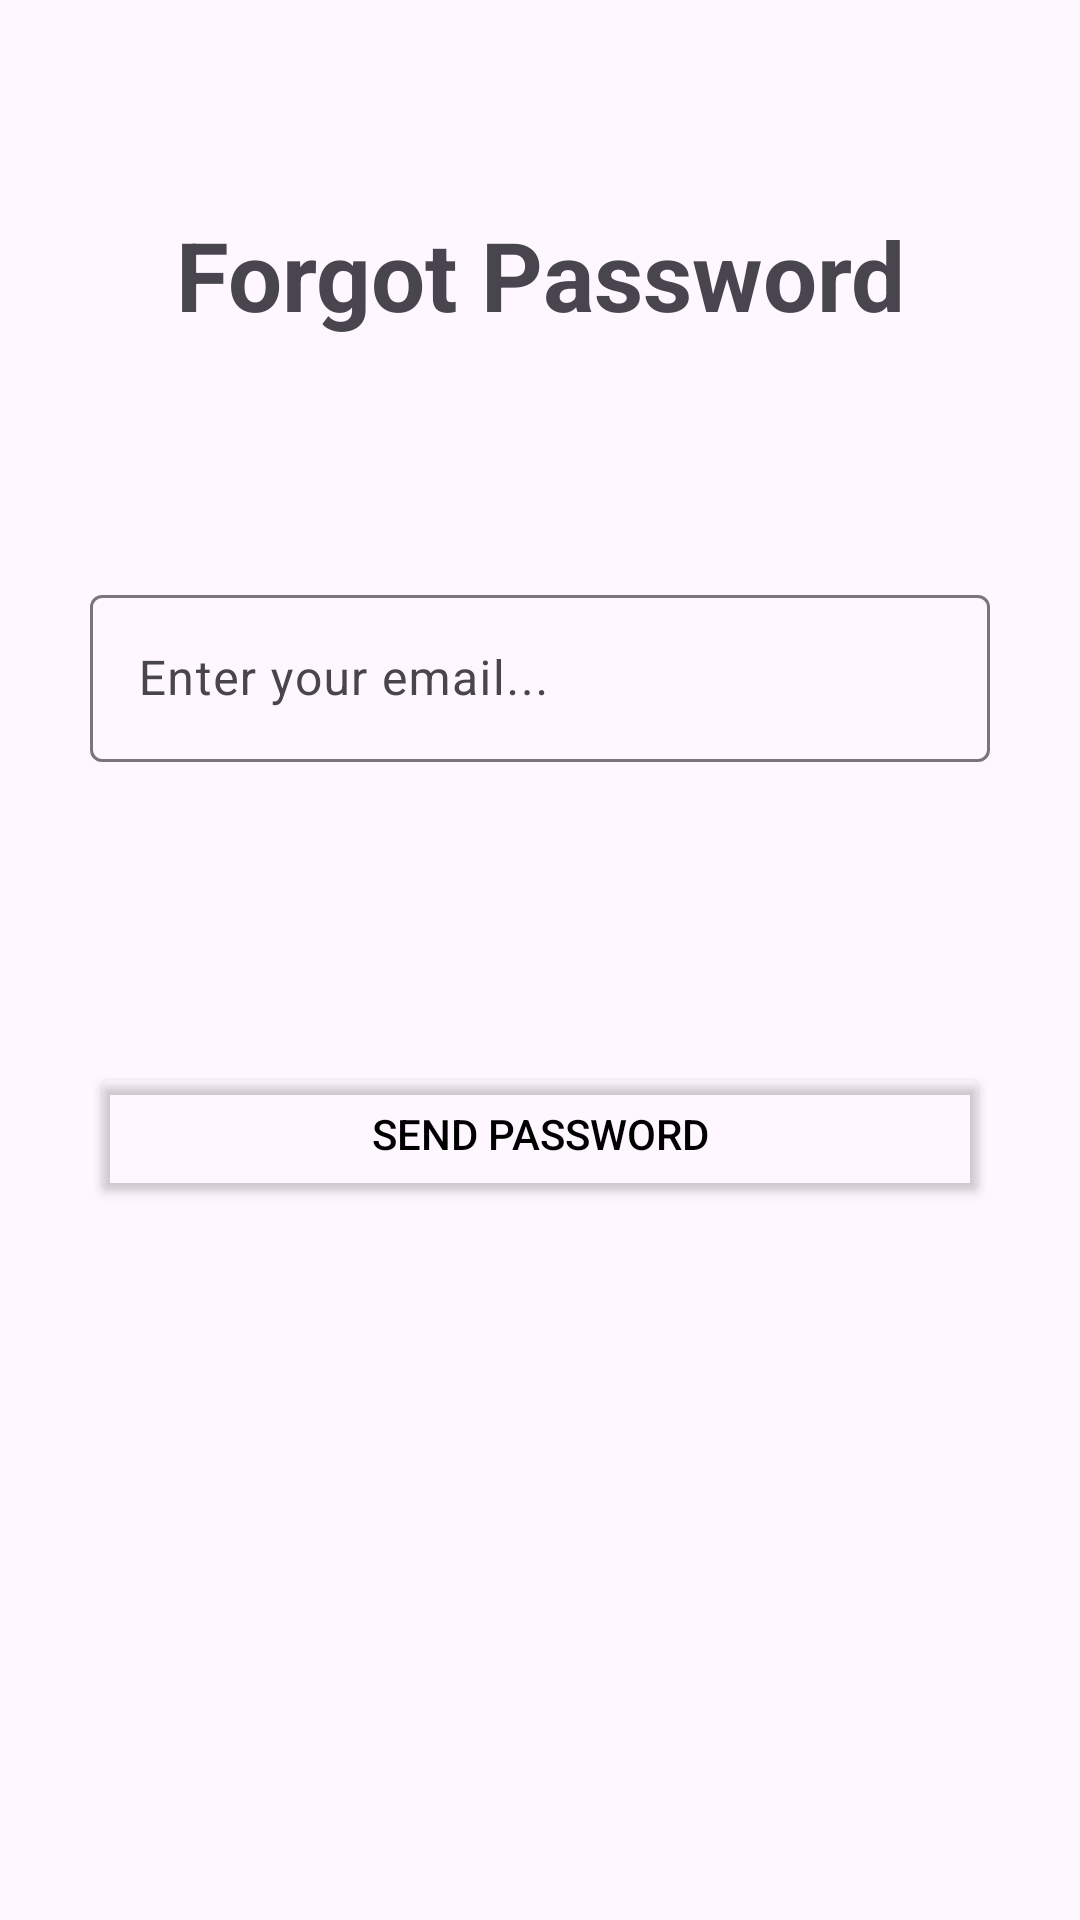

This screen was rendered from an Android layout file. Write that file and the resources it references.
<!-- AndroidManifest.xml: application theme Theme.FindYourFriend -->
<!-- res/layout/fotgotpass.xml -->
<?xml version="1.0" encoding="utf-8"?>
<androidx.constraintlayout.widget.ConstraintLayout xmlns:android="http://schemas.android.com/apk/res/android"
    android:layout_width="match_parent"
    xmlns:app="http://schemas.android.com/apk/res-auto"
    android:padding="30dp"
    android:layout_height="match_parent">

    <TextView
        android:id="@+id/titleTxt"
        android:layout_width="wrap_content"
        android:layout_height="wrap_content"
        android:layout_marginTop="40dp"
        android:text="Forgot Password"
        android:textSize="32sp"
        android:textStyle="bold"
        app:layout_constraintEnd_toEndOf="parent"
        app:layout_constraintStart_toStartOf="parent"
        app:layout_constraintTop_toTopOf="parent" />

    <com.google.android.material.textfield.TextInputLayout
        android:id="@+id/textInputLayout"
        android:layout_width="match_parent"
        android:layout_height="wrap_content"
        android:layout_marginTop="80dp"
        android:hint="Enter your email..."
        app:endIconMode="clear_text"
        app:layout_constraintEnd_toEndOf="@id/titleTxt"
        app:layout_constraintStart_toStartOf="@id/titleTxt"
        app:layout_constraintTop_toBottomOf="@id/titleTxt">

        <com.google.android.material.textfield.TextInputEditText
            android:id="@+id/emailEt"
            android:layout_width="match_parent"
            android:layout_height="match_parent" />
    </com.google.android.material.textfield.TextInputLayout>


    <Button
        android:id="@+id/sendPassbtn"
        android:layout_width="match_parent"
        android:layout_height="wrap_content"
        android:layout_marginTop="100dp"
        android:backgroundTint="#00FFFFFF"
        android:text="Send Password"
        android:textColor="#000000"
        app:cornerRadius="10dp"
        app:layout_constraintEnd_toEndOf="@+id/textInputLayout"
        app:layout_constraintHorizontal_bias="0.0"
        app:layout_constraintStart_toStartOf="@+id/textInputLayout"
        app:layout_constraintTop_toBottomOf="@+id/textInputLayout"
        app:strokeColor="#000000"
        app:strokeWidth="1dp" />

</androidx.constraintlayout.widget.ConstraintLayout>
<!-- resources referenced by this layout -->
<resources>
  <style name="Theme.FindYourFriend" parent="Base.Theme.FindYourFriend" />
  <style name="Base.Theme.FindYourFriend" parent="Theme.Material3.DayNight">
          
          
      </style>
</resources>
